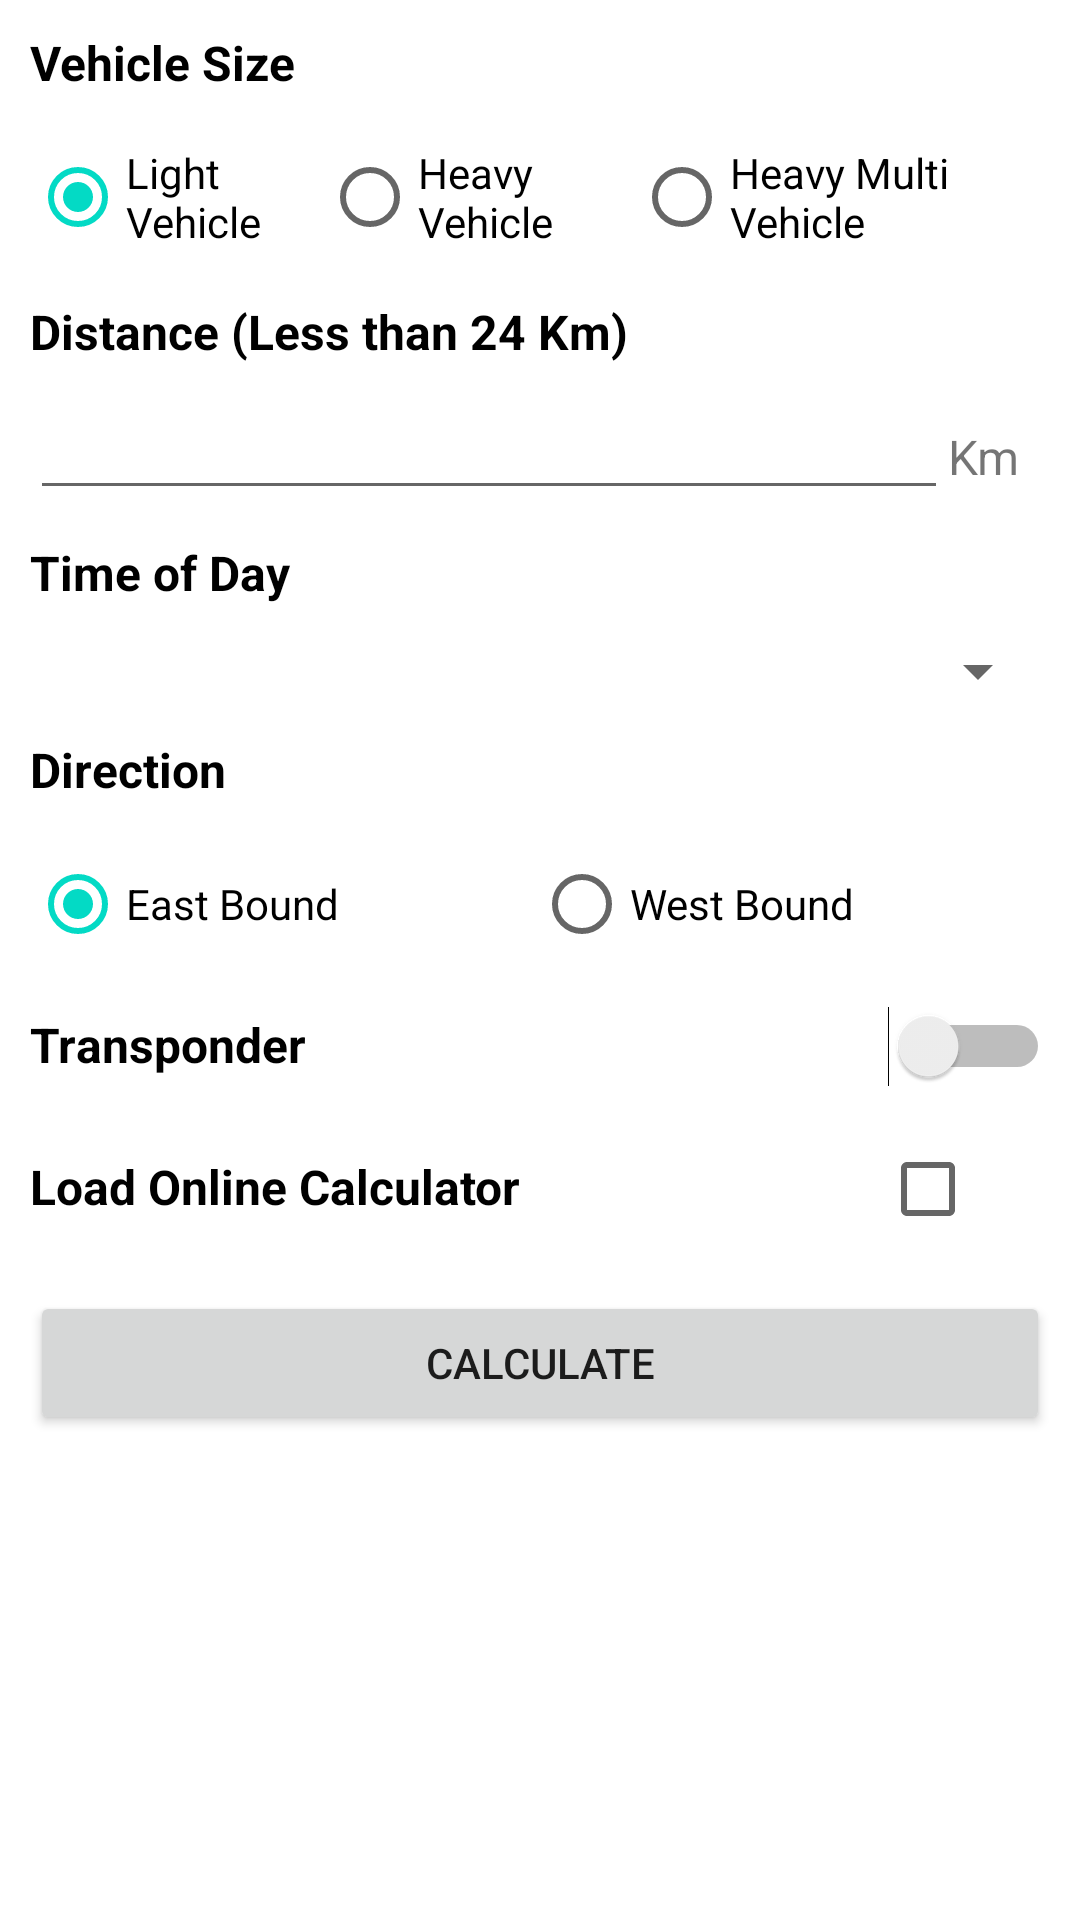

The Android layout XML behind this screen, and the referenced resources:
<!-- AndroidManifest.xml: application theme Theme.NiravGoswami_MAPD711_Test -->
<!-- res/layout/activity_input.xml -->
<?xml version="1.0" encoding="utf-8"?>
<androidx.constraintlayout.widget.ConstraintLayout xmlns:android="http://schemas.android.com/apk/res/android"
    xmlns:app="http://schemas.android.com/apk/res-auto"
    xmlns:tools="http://schemas.android.com/tools"
    android:layout_width="match_parent"
    android:layout_height="match_parent"
    tools:context=".InputActivity">

    <TextView
        android:id="@+id/select_size_title"
        android:layout_width="0dp"
        android:layout_height="wrap_content"
        android:layout_margin="10dp"
        android:text="@string/vehicle_size"
        android:textSize="16sp"
        android:textStyle="bold"
        android:textColor="@color/black"
        app:layout_constraintEnd_toEndOf="parent"
        app:layout_constraintStart_toStartOf="parent"
        app:layout_constraintTop_toTopOf="parent" />

    <RadioGroup
        android:id="@+id/vehicle_size_rg"
        android:layout_width="match_parent"
        android:layout_height="wrap_content"
        android:layout_margin="10dp"
        android:orientation="horizontal"
        app:layout_constraintEnd_toEndOf="parent"
        app:layout_constraintStart_toStartOf="parent"
        app:layout_constraintTop_toBottomOf="@+id/select_size_title"
        android:checkedButton="@+id/vehicle_size_lv">

        <RadioButton
            android:id="@+id/vehicle_size_lv"
            android:layout_width="wrap_content"
            android:layout_height="wrap_content"
            android:text="@string/light_vehicle"
            android:layout_weight="1"

            />

        <RadioButton
            android:id="@+id/vehicle_size_hv"
            android:layout_width="wrap_content"
            android:layout_height="wrap_content"
            android:text="@string/heavy_vehicle"
            android:layout_weight="1"
            />

        <RadioButton
            android:id="@+id/vehicle_size_hmv"
            android:layout_width="wrap_content"
            android:layout_height="wrap_content"
            android:text="@string/heavy_multi_vehicle"
            android:layout_weight="1"
            />
    </RadioGroup>



    <TextView
        android:id="@+id/distance_title"
        android:layout_width="0dp"
        android:layout_height="wrap_content"
        android:layout_margin="10dp"
        android:text="@string/distance_title_24_km"
        android:textSize="16dp"
        android:textStyle="bold"
        android:textColor="@color/black"
        app:layout_constraintStart_toStartOf="parent"
        app:layout_constraintEnd_toEndOf="parent"
        app:layout_constraintTop_toBottomOf="@id/vehicle_size_rg" />

    <LinearLayout
        android:id="@+id/distance_container"
        android:orientation="horizontal"
        android:layout_width="0dp"
        android:layout_height="wrap_content"
        android:layout_margin="10dp"
        app:layout_constraintStart_toStartOf="parent"
        app:layout_constraintEnd_toEndOf="parent"
        app:layout_constraintTop_toBottomOf="@id/distance_title">
        <EditText
            android:id="@+id/distance_et"
            android:layout_width="0dp"
            android:layout_height="wrap_content"
            android:layout_weight="9"
            android:textSize="16sp"
            android:inputType="numberDecimal"/>
        <TextView
            android:id="@+id/distance_unit_title"
            android:textSize="16sp"
            android:text="@string/km"
            android:layout_width="0dp"
            android:layout_height="wrap_content"
            android:layout_weight="1"/>
    </LinearLayout>

    <TextView
        android:id="@+id/time_of_day"
        android:layout_width="0dp"
        android:layout_height="wrap_content"
        android:layout_margin="10dp"
        android:text="@string/time_of_day"
        android:textSize="16dp"
        android:textStyle="bold"
        android:textColor="@color/black"
        app:layout_constraintStart_toStartOf="parent"
        app:layout_constraintEnd_toEndOf="parent"
        app:layout_constraintTop_toBottomOf="@id/distance_container" />

    <Spinner
        android:id="@+id/time_of_day_spinner"
        android:layout_width="match_parent"
        android:layout_height="wrap_content"
        android:layout_margin="10dp"
        app:layout_constraintTop_toBottomOf="@+id/time_of_day" />

    <TextView
        android:id="@+id/direction_title"
        android:layout_width="0dp"
        android:layout_height="wrap_content"
        android:layout_margin="10dp"
        android:text="@string/direction"
        android:textSize="16dp"
        android:textStyle="bold"
        android:textColor="@color/black"
        app:layout_constraintStart_toStartOf="parent"
        app:layout_constraintEnd_toEndOf="parent"
        app:layout_constraintTop_toBottomOf="@id/time_of_day_spinner" />

    <RadioGroup
        android:id="@+id/direction_rg"
        android:layout_width="match_parent"
        android:layout_height="wrap_content"
        android:layout_margin="10dp"
        android:orientation="horizontal"
        app:layout_constraintEnd_toEndOf="parent"
        app:layout_constraintStart_toStartOf="parent"
        app:layout_constraintTop_toBottomOf="@+id/direction_title"
        android:checkedButton="@+id/direction_eb">

        <RadioButton
            android:id="@+id/direction_eb"
            android:layout_width="wrap_content"
            android:layout_height="wrap_content"
            android:text="@string/east_bound"
            android:layout_weight="1"
            />

        <RadioButton
            android:id="@+id/direction_wb"
            android:layout_width="wrap_content"
            android:layout_height="wrap_content"
            android:text="@string/west_bound"
            android:layout_weight="1"
            />

    </RadioGroup>

    <LinearLayout
        android:id="@+id/transponder_container"
        android:layout_width="match_parent"
        android:layout_height="wrap_content"
        android:orientation="horizontal"
        android:layout_margin="10dp"
        app:layout_constraintStart_toStartOf="parent"
        app:layout_constraintEnd_toEndOf="parent"
        app:layout_constraintTop_toBottomOf="@id/direction_rg" >
        <TextView
            android:id="@+id/transponder_title"
            android:layout_width="0dp"
            android:layout_height="wrap_content"
            android:text="@string/transponder"
            android:textSize="16sp"
            android:textStyle="bold"
            android:textColor="@color/black"
            android:layout_weight="5"/>
        <Switch
            android:id="@+id/transponder_switch"
            android:layout_width="0dp"
            android:layout_height="wrap_content"
            android:layout_weight="1"/>
    </LinearLayout>

    <LinearLayout
        android:id="@+id/online_calc_cb_container"
        android:layout_width="match_parent"
        android:layout_height="wrap_content"
        android:orientation="horizontal"
        android:layout_margin="10dp"
        app:layout_constraintStart_toStartOf="parent"
        app:layout_constraintEnd_toEndOf="parent"
        app:layout_constraintTop_toBottomOf="@id/transponder_container" >
        <TextView
            android:id="@+id/online_calc_cb_title"
            android:layout_width="0dp"
            android:layout_height="wrap_content"
            android:text="@string/load_online_calculator"
            android:textSize="16sp"
            android:textStyle="bold"
            android:textColor="@color/black"
            android:layout_weight="5"/>
        <CheckBox
            android:id="@+id/online_calc_cb"
            android:layout_width="0dp"
            android:layout_height="wrap_content"
            android:layout_weight="1"/>
    </LinearLayout>

    <Button
        android:id="@+id/calculate_btn"
        android:layout_width="match_parent"
        android:layout_height="wrap_content"
        android:orientation="horizontal"
        android:layout_margin="10dp"
        android:text="@string/calculate"
        app:layout_constraintStart_toStartOf="parent"
        app:layout_constraintEnd_toEndOf="parent"
        app:layout_constraintTop_toBottomOf="@id/online_calc_cb_container"/>

</androidx.constraintlayout.widget.ConstraintLayout>
<!-- resources referenced by this layout -->
<resources>
  <string name="calculate">Calculate</string>
  <string name="direction">Direction</string>
  <string name="distance_title_24_km">Distance (Less than 24 Km)</string>
  <string name="east_bound">East Bound</string>
  <string name="heavy_multi_vehicle">Heavy Multi Vehicle</string>
  <string name="heavy_vehicle">Heavy Vehicle</string>
  <string name="km">Km</string>
  <string name="light_vehicle">Light Vehicle</string>
  <string name="load_online_calculator">Load Online Calculator</string>
  <string name="time_of_day">Time of Day</string>
  <string name="transponder">Transponder</string>
  <string name="vehicle_size">Vehicle Size</string>
  <string name="west_bound">West Bound</string>
  <style name="Theme.NiravGoswami_MAPD711_Test" parent="Theme.MaterialComponents.DayNight.DarkActionBar">
          
          <item name="colorPrimary">@color/purple_500</item>
          <item name="colorPrimaryVariant">@color/purple_700</item>
          <item name="colorOnPrimary">@color/white</item>
          
          <item name="colorSecondary">@color/teal_200</item>
          <item name="colorSecondaryVariant">@color/teal_700</item>
          <item name="colorOnSecondary">@color/black</item>
          
          <item name="android:statusBarColor">?attr/colorPrimaryVariant</item>
          
      </style>
  <!-- not gathered from this repository: default colours our renderer supplied (Android Studio template values) -->
  <color name="purple_500">#FF6200EE</color>
  <color name="purple_700">#FF3700B3</color>
  <color name="teal_200">#FF03DAC5</color>
  <color name="teal_700">#FF018786</color>
  <color name="black">#FF000000</color>
  <color name="white">#FFFFFFFF</color>
</resources>
